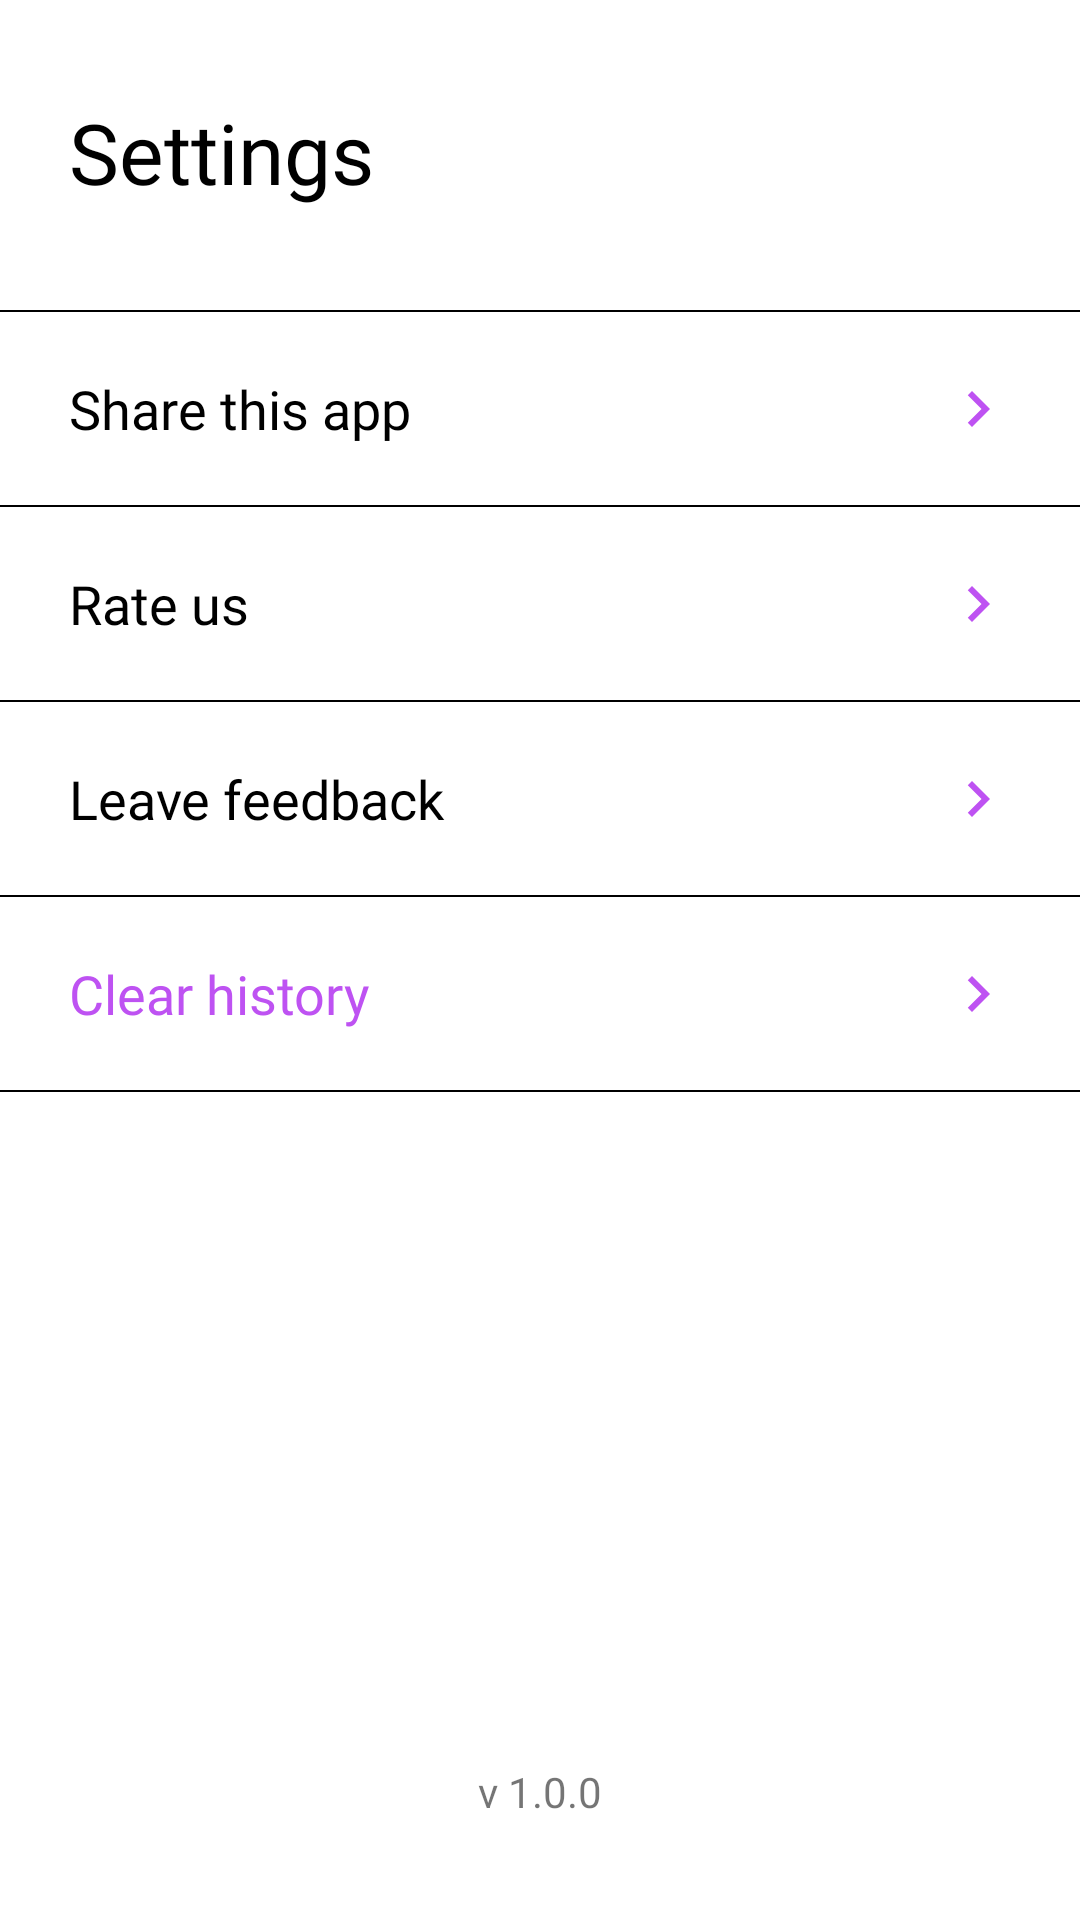

The Android layout XML behind this screen, and the referenced resources:
<!-- AndroidManifest.xml: application theme AppTheme -->
<!-- res/layout/fragment_settings.xml -->
<?xml version="1.0" encoding="utf-8"?>
<androidx.constraintlayout.widget.ConstraintLayout xmlns:android="http://schemas.android.com/apk/res/android"
    xmlns:app="http://schemas.android.com/apk/res-auto"
    xmlns:tools="http://schemas.android.com/tools"
    android:layout_width="match_parent"
    android:layout_height="match_parent"
    tools:context=".presentation.main.MainActivity">

    <TextView
        android:id="@+id/settings"
        style="@style/TextTitle"
        android:layout_width="wrap_content"
        android:layout_height="wrap_content"
        android:text="@string/settings_fragment"
        app:layout_constraintLeft_toLeftOf="parent"
        app:layout_constraintTop_toTopOf="parent" />

    <View
        android:id="@+id/view"
        android:layout_width="match_parent"
        android:layout_height="0.5dp"
        android:background="@color/colorOfTextViewQuiz"
        app:layout_constraintTop_toBottomOf="@+id/settings" />

    <ImageView
        android:id="@+id/image_view_1"
        android:layout_width="wrap_content"
        android:layout_height="wrap_content"
        android:layout_marginEnd="@dimen/small_margin_1"
        android:src="@drawable/ic_navigate_next"
        app:layout_constraintBottom_toTopOf="@+id/view2"
        app:layout_constraintEnd_toEndOf="parent"
        app:layout_constraintTop_toBottomOf="@+id/view" />

    <TextView
        android:id="@+id/share_this_text_view"
        style="@style/AppTheme.SettingsItem"
        android:layout_width="match_parent"
        android:layout_height="wrap_content"
        android:text="@string/share_app"
        android:clickable="true"
        android:textColor="@color/colorOfTextViewQuiz"
        app:layout_constraintLeft_toLeftOf="parent"
        app:layout_constraintTop_toBottomOf="@+id/view" />

    <View
        android:id="@+id/view2"
        android:layout_width="match_parent"
        android:layout_height="0.5dp"
        android:background="@color/colorOfTextViewQuiz"
        app:layout_constraintTop_toBottomOf="@+id/share_this_text_view" />

    <ImageView
        android:id="@+id/image_view_2"
        android:layout_width="wrap_content"
        android:layout_height="wrap_content"
        android:layout_marginEnd="@dimen/small_margin_1"
        android:src="@drawable/ic_navigate_next"
        app:layout_constraintBottom_toTopOf="@+id/view3"
        app:layout_constraintEnd_toEndOf="parent"
        app:layout_constraintTop_toBottomOf="@+id/view2" />

    <TextView
        android:id="@+id/rate_us_text_view"
        style="@style/AppTheme.SettingsItem"
        android:layout_width="match_parent"
        android:layout_height="wrap_content"
        android:text="@string/rate_us"
        android:clickable="true"
        android:textColor="@color/colorOfTextViewQuiz"
        app:layout_constraintLeft_toLeftOf="parent"
        app:layout_constraintTop_toBottomOf="@+id/view2" />

    <View
        android:id="@+id/view3"
        android:layout_width="match_parent"
        android:layout_height="0.5dp"
        android:background="@color/colorOfTextViewQuiz"
        app:layout_constraintTop_toBottomOf="@+id/rate_us_text_view" />

    <ImageView
        android:id="@+id/image_view_3"
        android:layout_width="wrap_content"
        android:layout_height="wrap_content"
        android:layout_marginEnd="@dimen/small_margin_1"
        android:src="@drawable/ic_navigate_next"
        app:layout_constraintBottom_toTopOf="@+id/view4"
        app:layout_constraintEnd_toEndOf="parent"
        app:layout_constraintTop_toBottomOf="@+id/view3" />

    <TextView
        android:id="@+id/leave_feedback_us_text_view"
        style="@style/AppTheme.SettingsItem"
        android:layout_width="match_parent"
        android:layout_height="wrap_content"
        android:text="@string/leave_feedback"
        android:clickable="true"
        android:textColor="@color/colorOfTextViewQuiz"
        app:layout_constraintLeft_toLeftOf="parent"
        app:layout_constraintTop_toBottomOf="@+id/view3" />

    <View
        android:id="@+id/view4"
        android:layout_width="match_parent"
        android:layout_height="0.5dp"
        android:background="@color/colorOfTextViewQuiz"
        app:layout_constraintTop_toBottomOf="@+id/leave_feedback_us_text_view" />

    <ImageView
        android:id="@+id/image_view_4"
        android:layout_width="wrap_content"
        android:layout_height="wrap_content"
        android:layout_marginEnd="@dimen/small_margin_1"
        android:src="@drawable/ic_navigate_next"
        app:layout_constraintBottom_toTopOf="@+id/view5"
        app:layout_constraintEnd_toEndOf="parent"
        app:layout_constraintTop_toBottomOf="@+id/view4" />

    <TextView
        android:id="@+id/clear_history_text_view"
        style="@style/AppTheme.SettingsItem"
        android:layout_width="match_parent"
        android:layout_height="wrap_content"
        android:text="@string/clear_history"
        android:clickable="true"
        android:textColor="@color/colorOfBottomNavIconSelected"
        app:layout_constraintLeft_toLeftOf="parent"
        app:layout_constraintTop_toBottomOf="@+id/view4" />

    <View
        android:id="@+id/view5"
        android:layout_width="match_parent"
        android:layout_height="0.5dp"
        android:background="@color/colorOfTextViewQuiz"
        app:layout_constraintTop_toBottomOf="@+id/clear_history_text_view" />

    <TextView
        android:id="@+id/version_text_view"
        android:layout_width="wrap_content"
        android:layout_height="wrap_content"
        android:layout_marginTop="@dimen/extra_big_margin_4"
        android:text="@string/version"
        app:layout_constraintBottom_toBottomOf="parent"
        app:layout_constraintEnd_toEndOf="parent"
        app:layout_constraintStart_toStartOf="parent"
        app:layout_constraintTop_toBottomOf="@+id/view5" />
</androidx.constraintlayout.widget.ConstraintLayout>
<!-- resources referenced by this layout -->
<resources>
  <color name="colorOfBottomNavIconSelected">#BE52F2</color>
  <color name="colorOfTextViewQuiz">#000</color>
  <dimen name="extra_big_margin_4">190dp</dimen>
  <dimen name="small_margin_1">22dp</dimen>
  <!-- drawable ic_navigate_next (drawable) -->
  <vector android:height="24dp" android:tint="#BE52F2"
      android:viewportHeight="24.0" android:viewportWidth="24.0"
      android:width="24dp" xmlns:android="http://schemas.android.com/apk/res/android">
      <path android:fillColor="#FF000000" android:pathData="M10,6L8.59,7.41 13.17,12l-4.58,4.59L10,18l6,-6z"/>
  </vector>
  <string name="clear_history">Clear history</string>
  <string name="leave_feedback">Leave feedback</string>
  <string name="rate_us">Rate us</string>
  <string name="settings_fragment">Settings</string>
  <string name="share_app">Share this app</string>
  <string name="version">v 1.0.0</string>
  <style name="AppTheme.SettingsItem">
          <item name="android:clickable">true</item>
          <item name="android:fontFamily">@font/sf_text_display_regular</item>
          <item name="android:paddingStart">@dimen/small_padding</item>
          <item name="android:paddingTop">@dimen/small_padding_1</item>
          <item name="android:paddingBottom">@dimen/small_padding_1</item>
          <item name="android:textSize">@dimen/medium_text_2</item>
      </style>
  <style name="TextTitle" parent="AppTheme.BoldTextStyle">
          <item name="android:fontFamily">@font/sf_pro_text_bold</item>
  
      </style>
  <style name="AppTheme" parent="Theme.AppCompat.Light.DarkActionBar">
          
          <item name="colorAccent">@color/colorOfBottomNavIconSelected</item>
          <item name="colorPrimaryDark">@color/colorPrimaryDark</item>
          <item name="colorPrimary">@color/colorOfBottomNavIconSelected</item>
          <item name="android:windowBackground">@color/colorAccent</item>
          <item name="android:statusBarColor" tools:targetApi="m">#FFF</item>
          <item name="android:windowLightStatusBar" tools:targetApi="m">true</item>
          <item name="android:windowActionBar">false</item>
          <item name="windowNoTitle">true</item>
      </style>
  <dimen name="small_padding">23dp</dimen>
  <dimen name="small_padding_1">20dp</dimen>
  <dimen name="medium_text_2">18sp</dimen>
  <style name="AppTheme.BoldTextStyle">
          <item name="android:textColor">@color/colorOfTextViewQuiz</item>
          <item name="android:textSize">@dimen/big_text</item>
          <item name="android:paddingStart">@dimen/small_padding</item>
          <item name="android:paddingTop">@dimen/medium_padding</item>
          <item name="android:paddingBottom">@dimen/big_padding</item>
      </style>
  <color name="colorPrimaryDark">#D2CFCF</color>
  <color name="colorAccent">#FFFFFF</color>
  <dimen name="big_text">28sp</dimen>
  <dimen name="medium_padding">32dp</dimen>
  <dimen name="big_padding">34dp</dimen>
</resources>
